Run: headless pygame with SDL's dummy video driver; simulated clock (each Clock.tick advances the game by its frame time, no real sleeping); random seed 0; keys injected as events and as key.get_pressed() state; no mouse input.
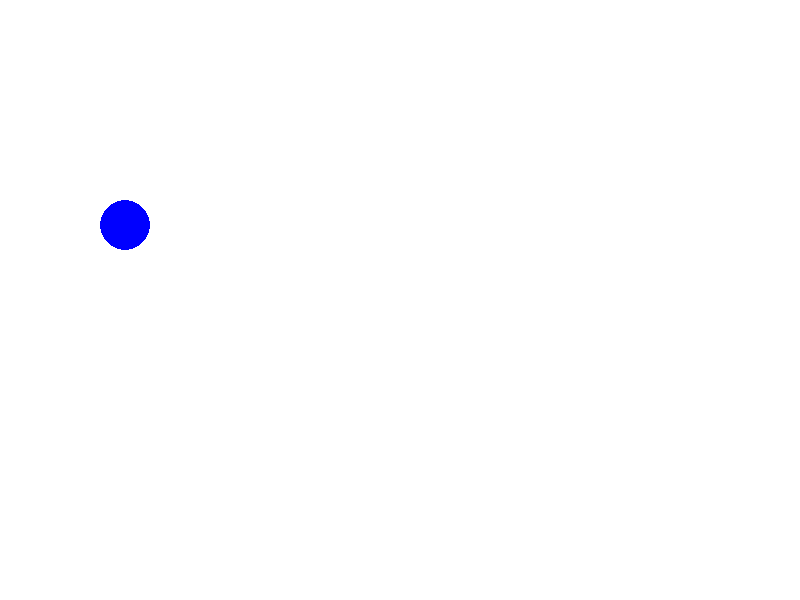
Frame 1 of 4 · flips 1–60 · no input
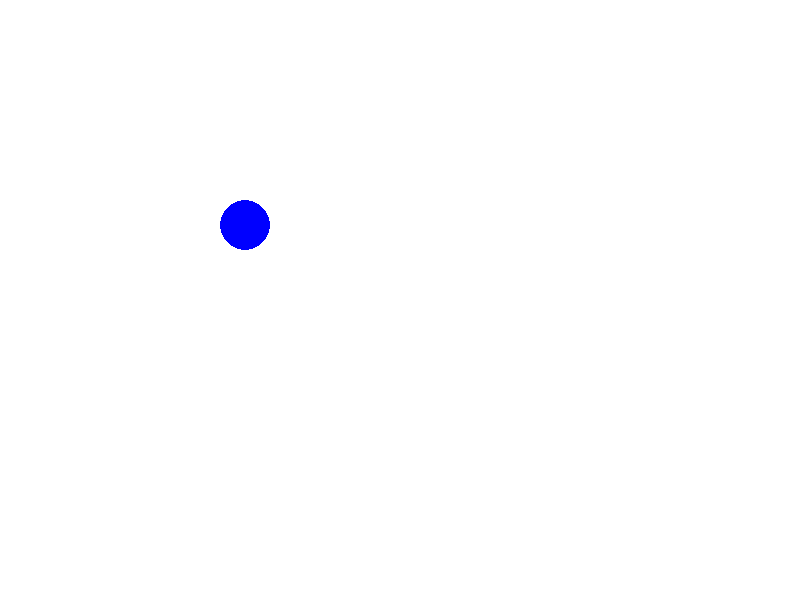
Frame 2 of 4 · flips 61–180 · tapped SPACE, RETURN · held RIGHT (→), D
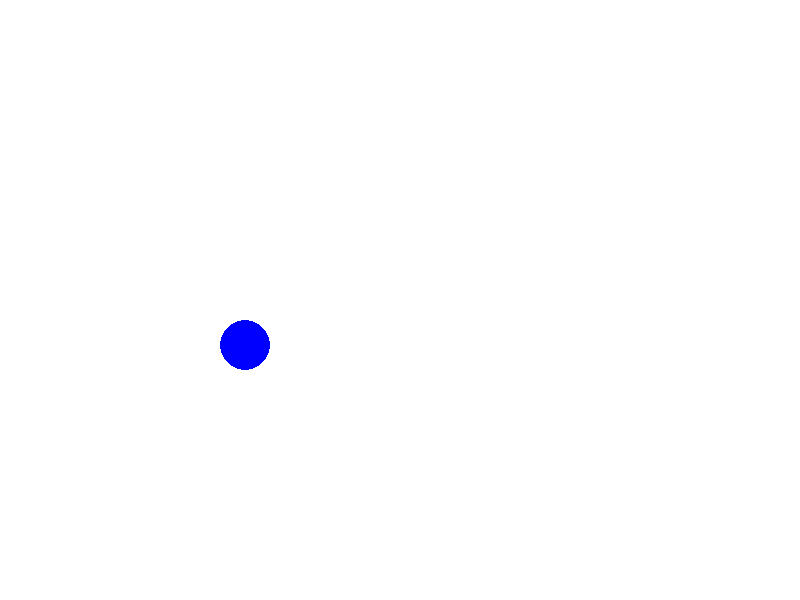
Frame 3 of 4 · flips 181–300 · held DOWN (↓), S
Frame 4 of 4 · flips 301–420 · held LEFT (←), A, UP (↑), W · screen same as frame 1, image omitted

The pygame program that drew these frames:

import pygame
WIDTH = 800
HEIGHT = 600
BLUE = (0, 0, 255)
BLACK = (0, 0, 0)
WHITE = (255, 255, 255)

class Circle_Sprite(pygame.sprite.Sprite):
    def __init__(self, x, y):
        super().__init__()
        self.image = pygame.Surface( (50, 50) )
        pygame.draw.circle(self.image, BLUE, (25, 25), 25)
        self.image.set_colorkey(BLACK)
        self.rect = self.image.get_rect()
        self.rect.x = x
        self.rect.y = y
    def update(self):
        # keys will be a dictionary of key : bool.
        # for example if up is pressed then keys[pygame.K_UP] will evaluate to True
        keys = pygame.key.get_pressed()
        if keys[pygame.K_UP]:
            self.rect.y -= 1
        if keys[pygame.K_DOWN]:
            self.rect.y += 1
        if keys[pygame.K_LEFT]:
            self.rect.x -= 1
        if keys[pygame.K_RIGHT]:
            self.rect.x += 1

class Application:
    def __init__(self):
        self.screen = pygame.display.set_mode( (WIDTH, HEIGHT) )
        self.sprites = pygame.sprite.Group()
        self.sprite1 = Circle_Sprite(100, 200)
        self.sprites.add(self.sprite1)
        self.running = True
        # set key mode so that held down key triggers a repeated keydown event ever 15 milliseconds
        pygame.key.set_repeat(15)
    
    def gameloop(self):
        while self.running:
            for event in pygame.event.get():
                if event.type == pygame.QUIT:
                    self.running = False
            self.screen.fill(WHITE)
            self.sprites.update()
            self.sprites.draw(self.screen)
            pygame.display.flip()

def main():
    pygame.init()
    app = Application()
    app.gameloop()
    pygame.quit()
    
if __name__ == '__main__':
    main()
